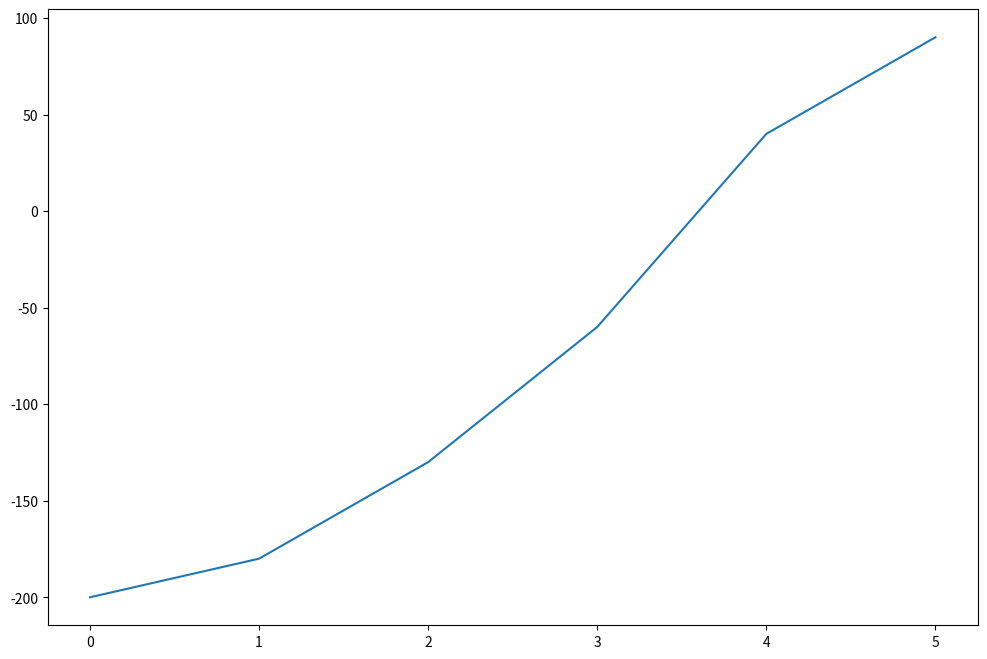

Write the Python code that produced this figure. (Note: this script raises an exception after producing the figure.)
PV = 100
f = 1.03
n = 2

FV = PV * f**n
FV

import math

FV = PV * math.pow(f, n)
FV

math.sqrt(FV/PV) - 1

math.sin(3)

math.e

math.pi

import math as ma 

ma.pi

from math import sqrt

sqrt(FV/PV) - 1

from math import sqrt as sq

sq(FV/PV) - 1

import numpy as np

np.sqrt(FV/PV) -1 

PV * np.power(f, n)



import numpy as np

cf = [50, 100, 120, 150, 200, 300]
cf

cf_a = np.array(cf)
cf_a

type(cf_a)

# cf - 20

# cf * 1.1

cf * 2

cf_new = []
for i in cf:
    cf_new.append(i - 20)
cf_new

cf_a - 20

cf_a * 1.1

cf_a * 2

cf_a

add_cf = np.array([10, 20, -10, 30, 10, -5])
add_cf

cf_a

cf_a + add_cf

cf_a.dtype

l = [100, 20.5, 30, 10.7, True, "Apple"]
l

a = np.array(l)
a

for element in a:
    print(type(element))



import numpy as np

cf = np.array([50, 100, 120, 150, 200, 300])
cf

cf[0]

cf[2]

cf[-1]

cf[-3]

cf[2:4]

cf[:3]

cf[2:]

cf[:-1]

cf[-2:]

cf[1:5:2]

cf[::-1]



import numpy as np

cf = np.array([50, 100, 120, 150, 200, 300])
cf

cf * 1.1

cf + 20

cf_add = np.array([10, 20, 5, -10, 20, 10])
cf_add

cf + cf_add

cf = np.array([-200, 20, 50, 70, 100, 50])
r = 0.06
f = 1 + r

n = np.array([0, 1, 2, 3, 4, 5])
n

cf / f**n

pv_array = cf / f**n
pv_array

NPV = pv_array.sum()
NPV

(cf / f**n).sum()

NPV = 0
for i in range(len(cf)):
    NPV += cf[i] / f**(i)
print(NPV)



import numpy as np

cf = np.array([100, 10, 20, 50, 30, 25])

cf[0] = 95

cf

cf[1:] = [40, 40, 40, 40, 40]

cf

cf[1:] = 45

cf

cf + 20

cf

cf = cf + 20

cf

cf1 = np.array([100, 10, 20, 50, 30, 25])
cf1

cf2 = cf1

cf1[0] = 95
cf1

cf2

cf1 = np.array([100, 10, 20, 50, 30, 25])
cf1

cf2 = cf1[:]
cf2

cf1[0] = 95
cf1

cf2

cf1 = np.array([100, 10, 20, 50, 30, 25])
cf1

cf2 = cf1.copy()

cf1[0] = 95
cf1

cf2



import numpy as np

cf = np.array([100, 10, 20, 50, 30, 25])
cf

last_3 = cf[-3:].copy()
last_3

last_3[0] = 55

last_3

cf

cf = [100, 10, 20, 50, 30, 25]
cf

last_3 = cf[-3:]
last_3

last_3[0] = 55

last_3

cf



import numpy as np

cf = np.array([-200, 20, 50, 70, 100, 50])
cf

max(cf)

cf.max()

cf.min()

cf.argmax()

cf.argmin()

cf.sum()

cf.cumsum()

array = cf.cumsum()

import matplotlib.pyplot as plt

plt.figure(figsize = (12, 8))
plt.plot(array)
plt.show()

cf.sort()

cf

cf = cf + 0.0235

cf

cf.round(2)

cf.size

cf.shape



import numpy as np

cf = [100, 10, 20, 50, 30, 25]
cf

np.sqrt(cf)

np.exp(cf)

np.power(cf, 2)

cf1 = [-200.6, 20.53, 50, 70.87, 100, 50]
cf1

np.abs(cf1)

np.round(cf1, decimals = 1)

np.ceil(cf1)

np.floor(cf1)



import numpy as np

cf = np.array([-200, 20, 50, 70, 100, 50])
cf

cf < 0

negative = cf < 0
negative

positive = cf > 0
positive

cf[negative]

cf[positive]

neg = cf[cf < 0]
neg

pos = cf[cf > 0]
pos

pos[0] = 30

pos

cf



import numpy as np

cf = np.array([-200, 20, 50, 70, 100, 50])
cf

mask1 = cf < 0
mask1

mask2 = np.abs(cf) > 60
mask2

mask1 or mask2

mask1 | mask2

cf[mask1 | mask2]

not(mask1 | mask2)

~(mask1 | mask2)

cf[~(mask1 | mask2)]

mask3 = cf >= 0

mask4 = cf < 30

cf[mask3 and mask4]

cf[mask3 & mask4]



import numpy as np

cf = np.array([-200, 20, 50, 70, 100, 50])
cf

cf.cumsum() > 0

np.where(cf.cumsum() > 0)

np.where(cf.cumsum() > 0)[0][0]

np.nonzero(cf.cumsum() > 0)[0][0]

np.where(cf.cumsum() > 0, "Break Even", "Not Break Even")

np.where(cf > 0, "Positive", "Negative")



import numpy as np

list(range(6))

np.arange(6)

np.arange(1, 11)

np.arange(1, 11, 2)

np.arange(1, 10, 0.5)

np.arange(0.1, 1, 0.1)

np.arange(0.01, 0.15, 0.001)

np.linspace(1, 10).size

np.linspace(0.01, 0.15, num = 1000)

x = np.linspace(-10, 10, 1000)
x

x.size

y = np.sin(x)
y

import matplotlib.pyplot as plt

plt.figure(figsize = (12, 8))
plt.plot(x, y)
plt.title("f(x) = sin(x)", fontsize = 20)
plt.xlabel("x", fontsize = 15)
plt.ylabel("y", fontsize = 15)
plt.show()

np.ones(10)

np.zeros(10)

